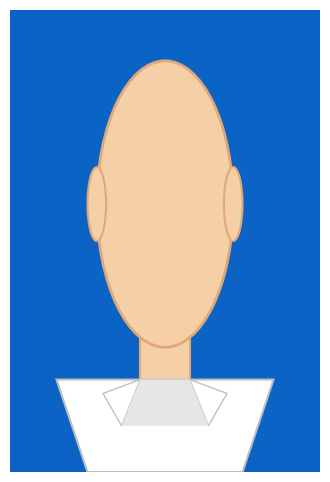

This chart was generated by the following Python code:
import matplotlib.pyplot as plt
from matplotlib.patches import Ellipse, Circle, Polygon, Rectangle

def draw_duong_face():
    fig, ax = plt.subplots(figsize=(4, 6))

    # ================== NỀN ==================
    bg = Rectangle((0, 0), 1, 1,
                   facecolor="#0b63c5", edgecolor="none")
    ax.add_patch(bg)

    # ================== CỔ + ÁO ==================
    # cổ
    neck = Rectangle((0.42, 0.20), 0.16, 0.13,
                     facecolor="#f5cfa6", edgecolor="#e0a878", linewidth=1.5)
    ax.add_patch(neck)

    # thân áo
    shirt = Polygon(
        [
            (0.25, 0.00),
            (0.75, 0.00),
            (0.85, 0.20),
            (0.15, 0.20),
        ],
        closed=True,
        facecolor="#ffffff",
        edgecolor="#c0c0c0",
        linewidth=1.5,
    )
    ax.add_patch(shirt)

    # cổ áo trái
    collar_left = Polygon(
        [
            (0.42, 0.20),
            (0.30, 0.17),
            (0.36, 0.10),
        ],
        closed=True,
        facecolor="#ffffff",
        edgecolor="#c0c0c0",
        linewidth=1.0,
    )
    ax.add_patch(collar_left)

    # cổ áo phải
    collar_right = Polygon(
        [
            (0.58, 0.20),
            (0.70, 0.17),
            (0.64, 0.10),
        ],
        closed=True,
        facecolor="#ffffff",
        edgecolor="#c0c0c0",
        linewidth=1.0,
    )
    ax.add_patch(collar_right)

    # bóng cổ áo / áo trong
    inner_shirt = Polygon(
        [
            (0.42, 0.20),
            (0.36, 0.10),
            (0.64, 0.10),
            (0.58, 0.20),
        ],
        closed=True,
        facecolor="#e6e6e6",
        edgecolor="none",
    )
    ax.add_patch(inner_shirt)

    # ================== KHUÔN MẶT ==================
    # form mặt (oval dọc)
    face = Ellipse(
        (0.5, 0.58),  # tâm
        0.44,         # ngang
        0.62,         # dọc
        facecolor="#f5cfa6",
        edgecolor="#e0a878",
        linewidth=2,
    )
    ax.add_patch(face)

    # tai
    ear_left = Ellipse(
        (0.28, 0.58),
        0.06,
        0.16,
        facecolor="#f5cfa6",
        edgecolor="#e0a878",
        linewidth=1.5,
    )
    ear_right = Ellipse(
        (0.72, 0.58),
        0.06,
        0.16,
        facecolor="#f5cfa6",
        edgecolor="#e0a878",
        linewidth=1.5,
    )
    ax.add_patch(ear_left)
    ax.add_patch(ear_right)
    plt.axis("off")
    plt.show()
draw_duong_face()